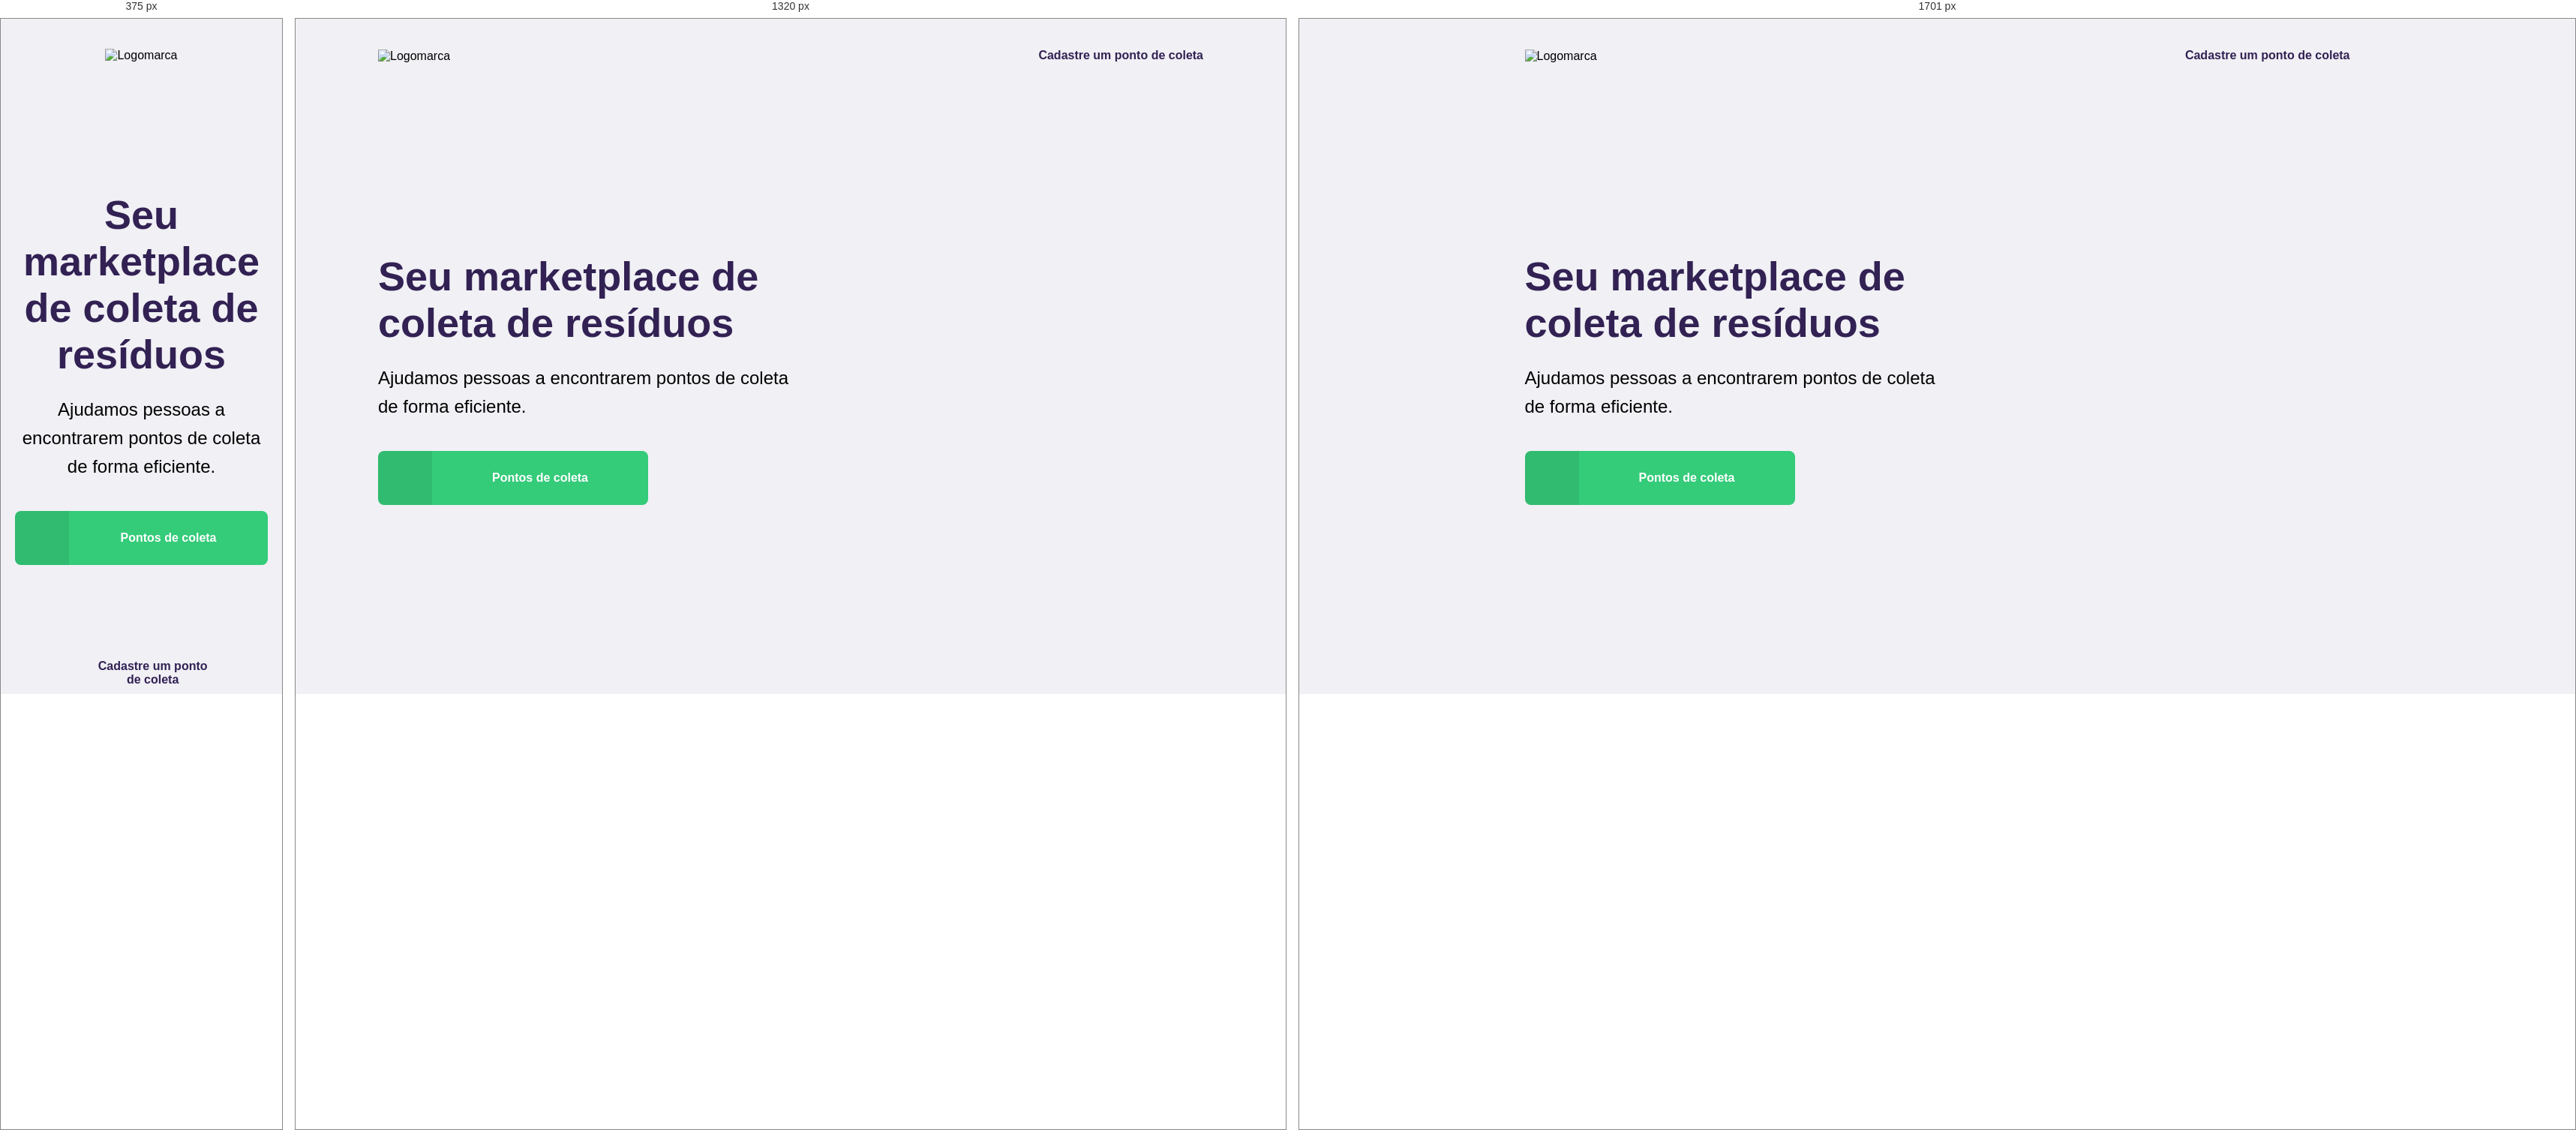
Rendered at 375 px, 1320 px and 1701 px, left to right.

<!-- file: index.html -->
<!DOCTYPE html>
<html lang="pt-br">
<head>
    <meta charset="UTF-8">
    <meta name="viewport" content="width=device-width, initial-scale=1.0">
    
    <title>Ecoleta</title>    
    
    <link href="https://fonts.googleapis.com/css2?family=Roboto:wght@400;700&family=Ubuntu:wght@700&display=swap" rel="stylesheet">
    <link rel="stylesheet" href="/styles/main.css">
    <link rel="stylesheet" href="/styles/home.css">
    <link rel="stylesheet" href="/styles/modal.css">
    <link rel="stylesheet" href="/styles/responsive.css">  

</head>

<body>

    <div id="page-home">
        
        <div class="content">
        
            <header>
                <img src="/assets/logo.svg" alt="Logomarca">
                <a href="/create-point.html">
                    <span></span>
                    Cadastre um ponto de coleta
                </a>
            </header>

            <main>
                    
                <h1>Seu marketplace de coleta de resíduos</h1>
                
                <p>Ajudamos pessoas a encontrarem pontos de coleta de forma eficiente.</p>
                
                <a href="#"><span></span><strong>Pontos de coleta</strong></a>
                
            </main>
    
        </div>
         
    </div>     
     
    <div id="modal" class="hide">
        <div class="content">
            <div class="header">
                <h1>Pontos de coleta</h1>
                <a href="#">Fechar</a>
            </div>
            <form action="/search-results.html">
                <label for="search">Cidade</label>
                <div class="search field">
                    <input type="text" name="search" 
                        placeholder="Pesquise por cidade"
                    >
                    <button>                       
                        <img src="/assets/search.svg" alt="Buscar">
                    </button>                 
                </div>
            </form>
        </div>
    </div>

    <script src="/scripts/index.js"></script>
</body>
</html>


/* @media block from responsive.css */
@media (max-width: 940px) {
        
    #page-home{
        background-position-x: 70vw;
    }
       
    #page-home .content{
        align-items: center;
        text-align: center;
    }

    #page-home header a{
        position: absolute;
        bottom: 10px;
        left: 50%;
        transform: translateX(-50%);
    }
    #page-home main{
        align-items: center;
    }
}

/* @media block from responsive.css */
@media(min-width: 1700px){
    #page-home{
        background-position-x: 40vw;
    }
}